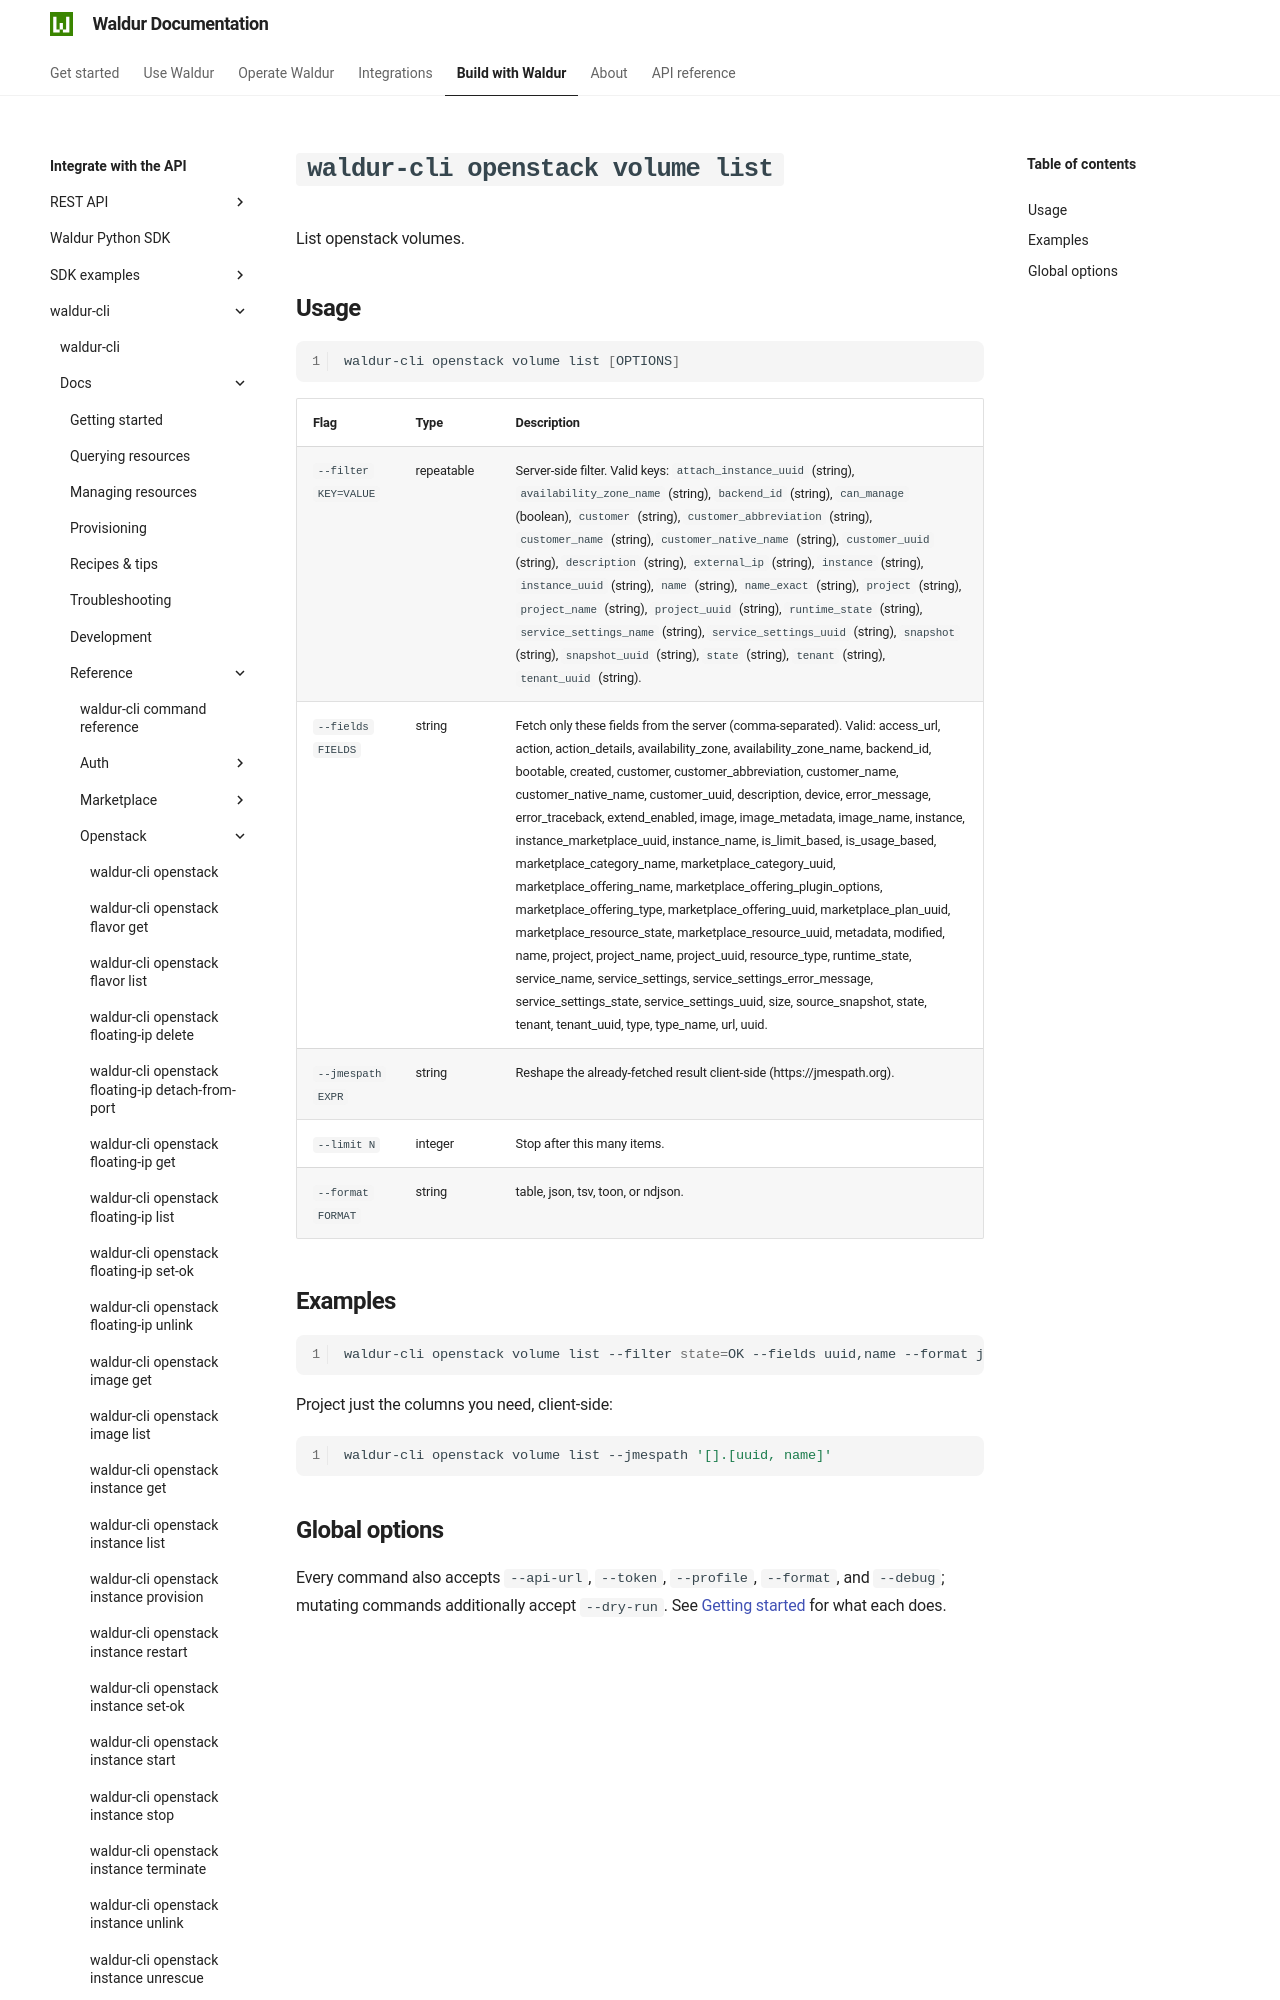

repository: waldur/waldur-docs · page: latest/integrator-guide/waldur-cli/docs/reference/openstack/volume-list/index.html · generator: mkdocs

# `waldur-cli openstack volume list`

<!-- EXTERNAL DOCUMENT
Source: https://code.opennodecloud.com/waldur/waldur-cli.git
Branch: main
Remote Path: docs//reference/openstack/volume-list.md
Local Path: docs/integrator-guide/waldur-cli/docs/
Last Sync: 2026-07-25T20:18:59.863083

WARNING: This file is automatically synchronized from the source repository.
DO NOT EDIT this file directly. Changes will be overwritten.
Edit the source at: https://code.opennodecloud.com/waldur/waldur-cli.git/-/tree/main/docs//reference/openstack/volume-list.md
-->


List openstack volumes.
